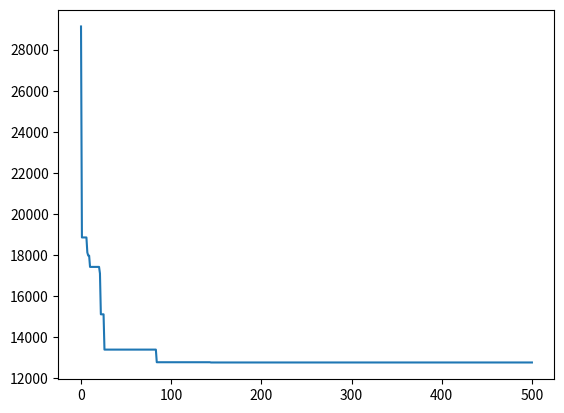

Generate this figure with matplotlib:
import numpy as np
import copy
from matplotlib import pyplot as plt
import time


M = 999
class Individual:
    def __init__(self, excessPointNum, lackPointNum, kindsNum, excessAll):
        # 变量, 运输量占比 (kindsNum, excessPointNum, lackPointNum)
        self.x = np.random.rand(kindsNum, excessPointNum, lackPointNum)\
                 * excessAll.reshape(kindsNum, excessPointNum, 1).repeat(lackPointNum, 2)
        # 变量, 点开放变量
        self.y = np.random.rand(excessPointNum)
        for i in range(excessPointNum):
            if self.y[i] < 0.5:
                self.x[:, i, :] = 0

        # 速度
        self.vx = np.random.rand(kindsNum, excessPointNum, lackPointNum)
        self.vy = np.random.rand(excessPointNum)


class DynamicConfig:
    def __init__(self,
                 kindsNum,
                 excessPointNum,
                 lackPointNum,
                 timeMatrix,
                 excessConfig,
                 lackConfig,
                 excessDemand,
                 lackDemand,
                 storageCost,
                 transCost,
                 openCost,
                 timeCost,
                 popNum,
                 iterMax,
                 omega,
                 c1,
                 c2,
                 w1,
                 w2,
                 p1,
                 p2):
        """
        :param kindsNum:        货物种数
        :param excessPointNum:  配置过量点数
        :param lackPointNum:    配置不足点数
        :param timeMatrix:      行驶时间矩阵      (excessPointNum, lackPointNum)
        :param excessConfig:    配置过量点储备量   (kindsNum, excessPointNum)
        :param lackConfig:      配置不足点储备量   (kindsNum, lackPointNum)
        :param excessDemand:    配置过量点需求量   (kindsNum, excessPointNum)
        :param lackDemand:      配置不足点需求量   (kindsNum, lackPointNum)
        :param storageCost:     储备成本          (kindsNum, excessPointNum + lackPointNum)
        :param transCost:       运输成本          (kindsNum, excessPointNum, lackPointNum)
        :param openCost:        开放成本          (excessPointNum, )
        :param timeCost:        单位装货时间成本   (kindsNum, excessPointNum)

        :param popNum:          种群规模
        :param iterMax:         最大迭代次数
        :param omega:           惯性因子
        :param c1:              个体学习因子
        :param c2:              社会学习因子

        :param w1:              目标函数权重1
        :param w2:              目标函数权重2

        :param p1:              惩罚项权重1
        :param p2:              惩罚项权重2
        """
        assert excessConfig.shape == excessDemand.shape == (kindsNum, excessPointNum)\
               and lackConfig.shape == lackDemand.shape == (kindsNum, lackPointNum)\
               and timeMatrix.shape == (excessPointNum, lackPointNum) \
               and storageCost.shape == (kindsNum, excessPointNum + lackPointNum) \
               and transCost.shape == (kindsNum, excessPointNum, lackPointNum)\
               and openCost.shape == (excessPointNum, )\
               and timeCost.shape == (kindsNum, excessPointNum), \
            "Input Data Error"
        self.kindsNum = kindsNum
        self.excessPointNum = excessPointNum
        self.lackPointNum = lackPointNum
        self.timeMatrix = timeMatrix
        self.excessConfig = excessConfig
        self.lackConfig = lackConfig
        self.excessDemand = excessDemand
        self.lackDemand = lackDemand
        self.storageCost = storageCost
        self.transCost = transCost
        self.openCost = openCost
        self.timeCost = timeCost

        # 过量物资量
        self.excessAll = excessConfig - excessDemand
        # 不足物资量
        self.lackAll = lackDemand - lackConfig

        self.popNum = popNum
        self.iterMax = iterMax
        self.omega = omega
        self.c1 = c1
        self.c2 = c2

        # 目标函数权重
        self.w1 = w1
        self.w2 = w2

        # 惩罚项权重
        self.p1 = p1
        self.p2 = p2
        
#个体初始化
    def evaluateInd(self, individual):
        Z1 = np.sum(self.openCost * individual.y) + np.sum(individual.x * self.transCost * self.timeMatrix)
        Z2 = np.max(individual.x *\
                    self.timeCost.reshape(self.kindsNum, self.excessPointNum, 1).repeat(self.lackPointNum, 2) +\
                    self.timeMatrix)

        penalty1 = np.sum((self.lackAll - individual.x.sum(1)) > 0)
        penalty2 = np.sum((individual.x.sum(2) - self.excessAll) > 0)
        cost = self.w1 * Z1 + self.w2 * Z2 + self.p1 * penalty1 * M + self.p2 * penalty2 * M
        # cost = penalty1 * M + penalty2 * M
        return cost

#群体初始化
    def evaluatePop(self, pop):
        fits = np.zeros(self.popNum)
        for p in range(self.popNum):
            fits[p] = self.evaluateInd(pop[p])
        return fits

#个体适应度
    def initIndividual(self):
        individual = Individual(self.excessPointNum, self.lackPointNum, self.kindsNum, self.excessAll)

        return individual

#群体适应度
    def initPop(self):
        pop = []
        for i in range(self.popNum):
            pop.append(self.initIndividual())
        return pop

#粒子速度、位置更新
    def updatePop(self, initPop):
        pop = initPop
        fits = self.evaluatePop(pop)
        pBestFits = fits.copy()
        pBest = pop.copy()
        gBestIdx = fits.argmin()
        gBestFit = fits[gBestIdx]
        gBestFits = [gBestFit]
        gBest = copy.deepcopy(pop[gBestIdx])
        start = time.time()
        for iter in range(self.iterMax):
            tempPop = []
            for p in range(self.popNum):
                tempInd = Individual(self.excessPointNum, self.lackPointNum, self.kindsNum, self.excessAll)

                tempInd.vx = self.omega * pop[p].vx\
                             + self.c1 * np.random.rand() * (pBest[p].x - pop[p].x) \
                             + self.c2 * np.random.rand() * (gBest.x - pop[p].x)
                tempInd.vy = self.omega * pop[p].vy \
                             + self.c1 * np.random.rand() * (pBest[p].y - pop[p].y) \
                             + self.c2 * np.random.rand() * (gBest.y - pop[p].y)

                tempInd.x = pop[p].x + tempInd.vx
                tempInd.y = pop[p].y + tempInd.vy

                for k in range(self.kindsNum):
                    for i in range(self.excessPointNum):
                        for j in range(self.lackPointNum):
                            if tempInd.x[k, i, j] < 0:
                                tempInd.x[k, i, j] = 0

                for i in range(self.excessPointNum):
                    if tempInd.y[i] > 1:
                        tempInd.y[i] = 1
                    if tempInd.y[i] < 0:
                        tempInd.y[i] = 0
                    if tempInd.y[i] < 0.5:
                        tempInd.x[:, i, :] = 0

                tempPop.append(copy.deepcopy(tempInd))

                fit = self.evaluateInd(tempInd)
                if fit < fits[p]:
                    pBestFits[p] = fit
                    pBest[p] = copy.deepcopy(tempInd)
                if fit < gBestFit:
                    gBestFit = fit
                    gBest = copy.deepcopy(tempInd)
                fits[p] = fit
            gBestFits.append(gBestFit)

        for k in range(self.kindsNum):
            print("第" + str(k+1) + "种物资:")
            for i in range(self.excessPointNum):
                for j in range(self.lackPointNum):
                    # if gBest.x[k, i, j] > 0:
                    print("从" + str(i+1) + "到" + str(j+1) + "运输量为：" + str(gBest.x[k, i, j]))

        stop = time.time()
        print('总时间(s)：',stop - start)
        plt.figure()
        plt.plot(gBestFits)
        plt.show()
        # return gBest


#  if __name__ == '__main__':
#     kindsNum = 3
#     excessPointNum = 2
#     lackPointNum = 3
#     timeMatrix = np.array([[0.8, 1, 1.8],
#                             [1.3, 1.1, 1.5]])
#     excessConfig = np.array([[4, 9],
#                               [4, 9],
#                               [4, 9]])
#     lackConfig = np.array([[1, 1.3, 1.6],
#                             [1, 1.3, 1.6],
#                             [1, 1.3, 1.6]])
#     excessDemand = np.array([[1.3, 2],
#                               [1.3, 2],
#                               [1.3, 2]])
#     lackDemand = np.array([[1.3, 2.6, 3],
#                             [1.3, 2.6, 3],
#                             [1.3, 2.6, 3]])
#     storageCost = np.array([[40, 40, 40, 40, 40],
#                             [40, 40, 40, 40, 40],
#                             [40, 40, 40, 40, 40]])
#     transCost = np.array([[[20, 20, 20],
#                           [20, 20, 20]],

#                           [[20, 20, 20],
#                             [20, 20, 20]],

#                           [[20, 20, 20],
#                             [20, 20, 20]]
#                           ])
#     openCost = np.array([20, 20])
#     timeCost = np.array([[20, 20],
#                           [20, 20],
#                           [20, 20]])


if __name__ == '__main__':
    kindsNum = 3
    excessPointNum = 9
    lackPointNum = 3
    #用过了
    timeMatrix = np.array([[15, 10, 28],
                            [33, 16, 24],
                            [40, 24, 29],
                            [35, 30, 25],
                            [21, 15, 12],
                            [16, 21, 19],
                            [13, 23, 24],
                            [18, 29, 22],
                            [24, 35, 29]])
    
    #用过了
    excessConfig = np.array([[81, 51, 81, 61, 91, 46, 66, 71, 61],
                              [5, 4, 9, 7, 6, 6, 9, 7, 4],
                              [7, 3, 4, 3, 3, 3, 4, 5, 4]])
    lackConfig = np.array([[1, 1, 1],
                            [1, 1, 1],
                            [1, 1, 1]])
    excessDemand =np.array([[1, 1, 1, 1, 1, 1, 1, 1, 1],
                              [1, 1, 1, 1, 1, 1, 1, 1, 1],
                              [1, 1, 1, 1, 1, 1, 1, 1, 1]])
    
    lackDemand = np.array([[101, 121, 91],
                            [13, 15, 19],
                            [8, 5, 6]])
    
    storageCost = np.array([[8, 12, 14, 11, 14, 13, 15, 16, 14, 17, 9, 11],
                            [26, 23, 30, 28, 35, 27, 28, 24, 22, 34, 28, 29],
                            [40, 38, 31, 28, 29, 36, 38, 27, 28, 34, 29, 35]])
    
    transCost = np.array([[[5, 5, 5],
                            [6, 6, 6],
                            [7, 7, 7],
                            [7, 7, 7],
                            [4, 4, 4],
                            [5, 5, 5],
                            [5, 5, 5],
                            [7, 7, 7],
                            [6, 6, 6]],

                          [[5, 5, 5],
                            [6, 6, 6],
                            [7, 7, 7],
                            [7, 7, 7],
                            [4, 4, 4],
                            [5, 5, 5],
                            [5, 5, 5],
                            [7, 7, 7],
                            [6, 6, 6]],

                          [[5, 5, 5],
                            [6, 6, 6],
                            [7, 7, 7],
                            [7, 7, 7],
                            [4, 4, 4],
                            [5, 5, 5],
                            [5, 5, 5],
                            [7, 7, 7],
                            [6, 6, 6]]
                          ])
    
    openCost = np.array([250, 300, 280, 420, 400, 380, 300, 440, 320])
    timeCost = np.array([[0.3, 0.5, 0.5, 0.6, 0.4, 0.5, 0.6, 0.3, 0.5],
                          [4, 4, 3, 5, 3, 4, 4, 6, 5],
                          [7, 8, 6, 6, 8, 9, 5, 5, 5]])
    popNum = 20
    iterMax = 500
    omega = 0.5
    c1 = 1.5
    c2 = 1.5

    w1 = 0.5
    w2 = 0.5
    p1 = 1
    p2 = 1

    """
        :param kindsNum:        货物种数
        :param excessPointNum:  配置过量点数
        :param lackPointNum:    配置不足点数
        :param timeMatrix:      行驶时间矩阵      (excessPointNum, lackPointNum)
        :param excessConfig:    配置过量点储备量   (kindsNum, excessPointNum)
        :param lackConfig:      配置不足点储备量   (kindsNum, lackPointNum)
        :param excessDemand:    配置过量点需求量   (kindsNum, excessPointNum)
        :param lackDemand:      配置不足点需求量   (kindsNum, lackPointNum)
        :param storageCost:     储备成本          (kindsNum, excessPointNum + lackPointNum)
        :param transCost:       运输成本          (kindsNum, excessPointNum, lackPointNum)
        :param openCost:        开放成本          (excessPointNum, )
        :param timeCost:        单位装货时间成本   (kindsNum, excessPointNum)

        :param popNum:          种群规模
        :param iterMax:         最大迭代次数
        :param omega:           惯性因子
        :param c1:              个体学习因子
        :param c2:              社会学习因子

        :param w1:              目标函数权重1
        :param w2:              目标函数权重2

        :param p1:              惩罚项权重1
        :param p2:              惩罚项权重2
    """

    dc = DynamicConfig(kindsNum,
                 excessPointNum,
                 lackPointNum,
                 timeMatrix,
                 excessConfig,
                 lackConfig,
                 excessDemand,
                 lackDemand,
                 storageCost,
                 transCost,
                 openCost,
                 timeCost,
                 popNum,
                 iterMax,
                 omega,
                 c1,
                 c2,
                 w1,
                 w2,
                 p1,
                 p2)
    initPop = dc.initPop()
    dc.updatePop(initPop)







